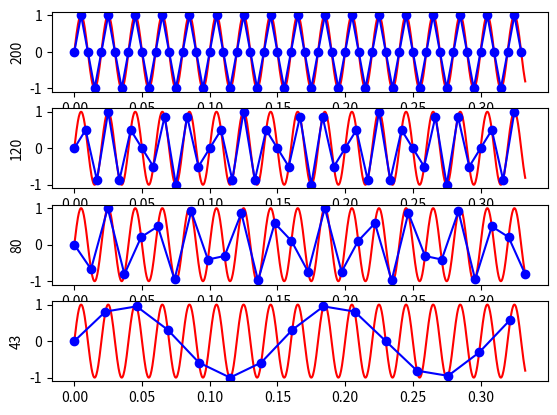

Reproduce this figure in Python.
import numpy as np
import matplotlib.pyplot as plt

signalFrec = 50
NC         = 1000
fsC        = 3000
tC         = np.arange(0,NC/fsC,1/fsC)
signalC    = np.sin(2*np.pi*signalFrec*tC)
fsD        = [200,120,80,43]

fig      = plt.figure()
#signalC    = np.sin(2*np.pi*signalFrec*tC)+np.sin(2*np.pi*210*tC)

for i in range(len(fsD)):
    contiAxe = fig.add_subplot(4,1,i+1)
    plt.plot(tC,signalC,'r-',tC[::fsC//fsD[i]],signalC[::fsC//fsD[i]],'b-o')
    contiAxe.set_ylabel(fsD[i])

plt.show()
